Photos from the image-classification dataset "dataset_processed" in the GitHub repository Ptuyizere/Formative2_ML_G9_Preprocess. Its 2 classes are: parasitized, uninfected.

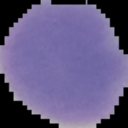
Label: uninfected

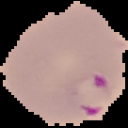
Label: parasitized

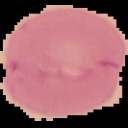
Label: uninfected

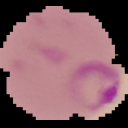
Label: parasitized

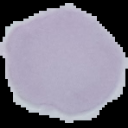
Label: uninfected

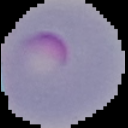
Label: parasitized
